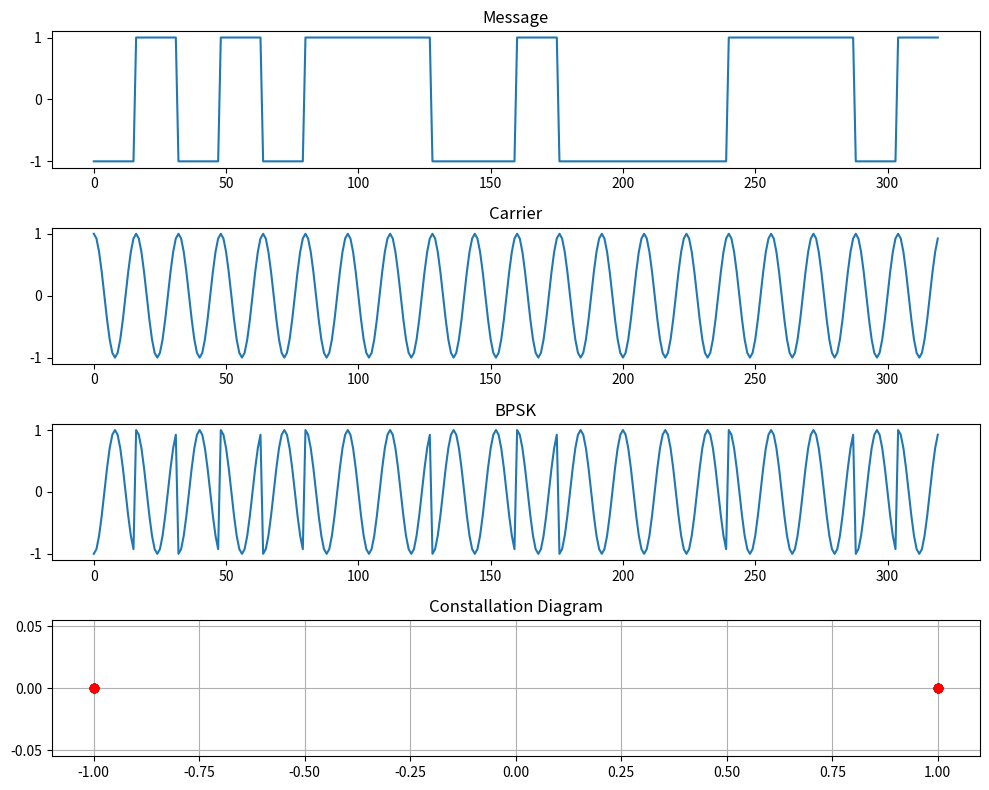
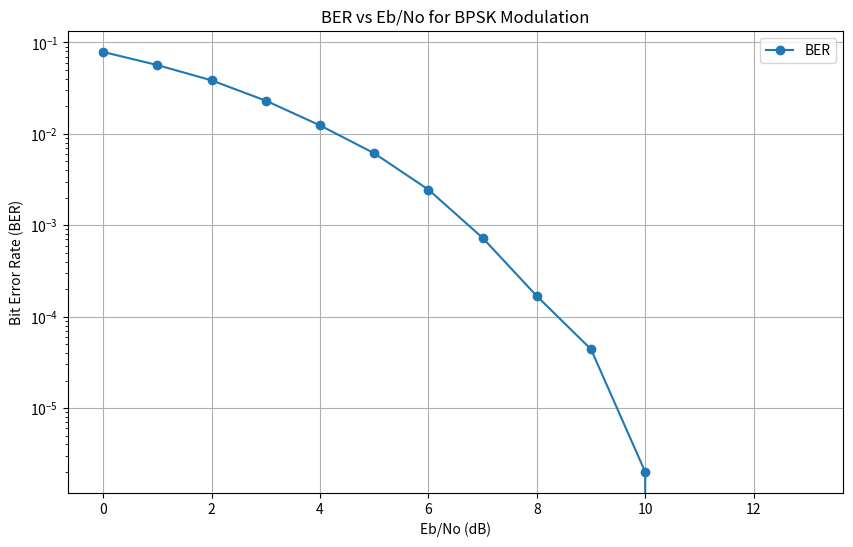

The script that saved these images, in order:
import numpy as np
import matplotlib.pyplot as plt

N = 10 
L = 16
Fc = 40
Fs = L * Fc
ak = np.random.randint(2, size = 2 * N)
print(ak)

nrz = ak*2 - 1
upsampled = np.repeat(nrz, L)
t = np.arange(0, len(nrz)*L)
car = np.cos(2 * np.pi * Fc * t / Fs)
bpsk = car * upsampled

plt.figure(figsize = (10,8))
plt.subplot(4, 1, 1)
plt.title("Message")
plt.plot(t,upsampled)
plt.subplot(4,1,2)
plt.title("Carrier")
plt.plot(t,car)
plt.subplot(4,1,3)
plt.title("BPSK")
plt.plot(t,bpsk)
plt.subplot(4,1,4)
plt.title("Constallation Diagram")
plt.plot(nrz, np.zeros(len(nrz)), 'ro')
plt.grid()
plt.tight_layout()
plt.show()

EbN0dB= np.arange(0, 14, 1)
N = 500000
BER = []
for i in range(len(EbN0dB)):
    EbN0 = 10 ** (EbN0dB[i]/ 10)
    noiseamp = 1 / np.sqrt(2 * EbN0)
    bpsk_symbols = 2 * (np.random.rand(N) >= 0.5) - 1
    noise = np.random.normal(0, noiseamp, N)
    received_signal = bpsk_symbols + noise
    print(received_signal)
    detected_symbols = 2 * (received_signal >= 0) - 1
    BER.append(np.sum(bpsk_symbols != detected_symbols) / N)

plt.figure(figsize=(10, 6))
plt.semilogy(EbN0dB, BER, marker='o', label="BER")
plt.title("BER vs Eb/No for BPSK Modulation")
plt.xlabel("Eb/No (dB)")
plt.ylabel("Bit Error Rate (BER)")
plt.grid()
plt.legend()
plt.show()

